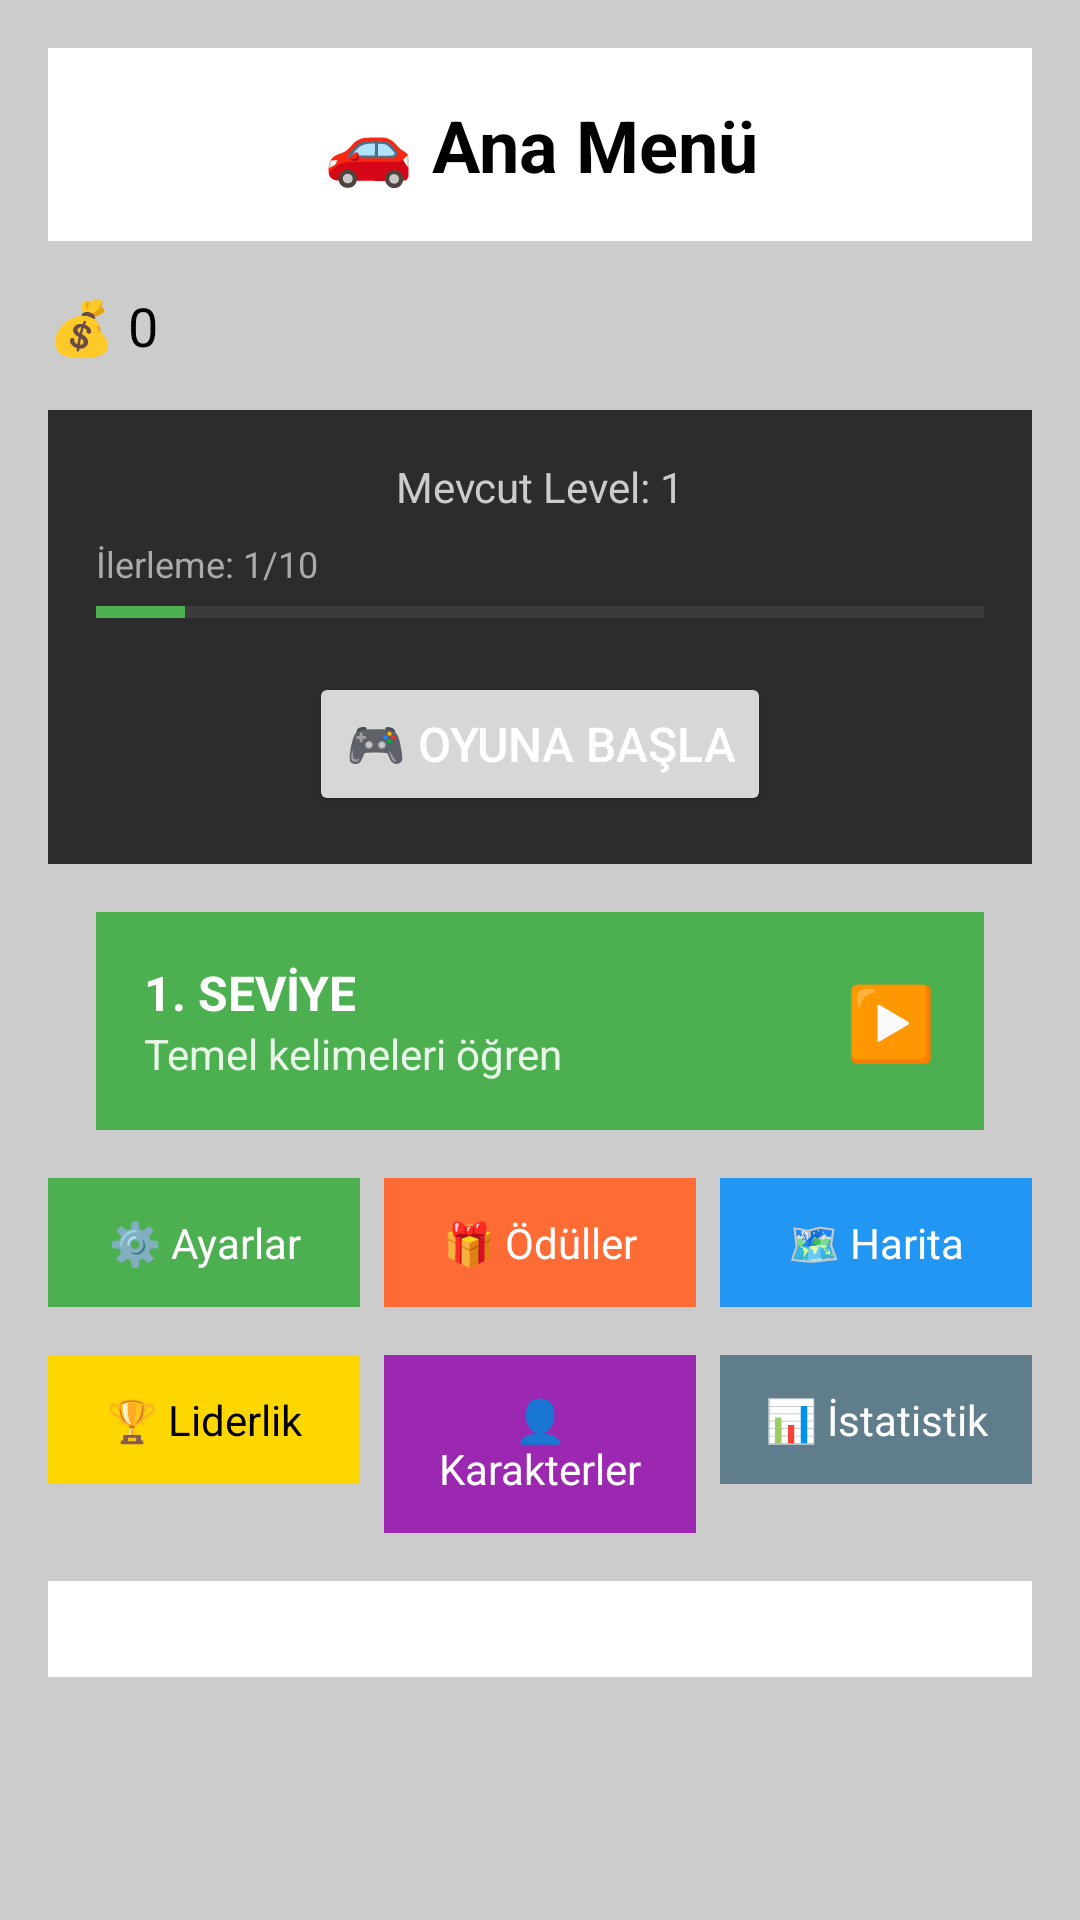

Write the Android layout XML for this screen, with the resource values it uses.
<!-- AndroidManifest.xml: application theme Theme.Arabaoyunu2 -->
<!-- res/layout/activity_main_menu_simple.xml -->
<?xml version="1.0" encoding="utf-8"?>
<LinearLayout xmlns:android="http://schemas.android.com/apk/res/android"
    android:layout_width="match_parent"
    android:layout_height="match_parent"
    android:orientation="vertical"
    android:background="#CCCCCC"
    android:padding="16dp">

    
    <TextView
        android:layout_width="match_parent"
        android:layout_height="wrap_content"
        android:text="@string/main_menu_title"
        android:textSize="24sp"
        android:textStyle="bold"
        android:textColor="#000000"
        android:gravity="center"
        android:background="#FFFFFF"
        android:padding="16dp"
        android:layout_marginBottom="16dp" />

    
    <TextView
        android:id="@+id/moneyText"
        android:layout_width="wrap_content"
        android:layout_height="wrap_content"
        android:text="💰 0"
        android:textSize="18sp"
        android:textColor="#000000"
        android:layout_marginBottom="16dp" />

    
    <LinearLayout
        android:layout_width="match_parent"
        android:layout_height="wrap_content"
        android:orientation="vertical"
        android:gravity="center"
        android:padding="16dp"
        android:background="#2C2C2C"
        android:layout_marginBottom="16dp">

        <TextView
            android:id="@+id/currentLevelText"
            android:layout_width="wrap_content"
            android:layout_height="wrap_content"
            android:text="Mevcut Level: 1"
            android:textSize="14sp"
            android:textColor="#CCCCCC"
            android:layout_marginBottom="8dp" />

        
        <LinearLayout
            android:layout_width="match_parent"
            android:layout_height="wrap_content"
            android:orientation="vertical"
            android:layout_marginBottom="16dp">

            <TextView
                android:id="@+id/progressText"
                android:layout_width="wrap_content"
                android:layout_height="wrap_content"
                android:text="İlerleme: 1/10"
                android:textSize="12sp"
                android:textColor="#AAAAAA"
                android:layout_marginBottom="4dp" />

            <ProgressBar
                android:id="@+id/progressBar"
                style="?android:attr/progressBarStyleHorizontal"
                android:layout_width="match_parent"
                android:layout_height="8dp"
                android:max="10"
                android:progress="1"
                android:progressTint="#4CAF50"
                android:progressBackgroundTint="#666666" />

        </LinearLayout>

        <Button
            android:id="@+id/buttonStart"
            android:layout_width="wrap_content"
            android:layout_height="wrap_content"
            android:text="@string/start_game"
            android:textSize="16sp"
            android:textColor="#FFFFFF"
            android:padding="12dp" />

    </LinearLayout>

    
    <LinearLayout
        android:id="@+id/activeLevelBlock"
        android:layout_width="match_parent"
        android:layout_height="wrap_content"
        android:orientation="horizontal"
        android:background="#4CAF50"
        android:padding="16dp"
        android:layout_marginHorizontal="16dp"
        android:layout_marginBottom="16dp"
        android:gravity="center_vertical">

        <LinearLayout
            android:layout_width="0dp"
            android:layout_height="wrap_content"
            android:layout_weight="1"
            android:orientation="vertical">

            <TextView
                android:id="@+id/activeLevelTitle"
                android:layout_width="wrap_content"
                android:layout_height="wrap_content"
                android:text="1. SEVİYE"
                android:textSize="16sp"
                android:textStyle="bold"
                android:textColor="#FFFFFF" />

            <TextView
                android:id="@+id/activeLevelDesc"
                android:layout_width="wrap_content"
                android:layout_height="wrap_content"
                android:text="Temel kelimeleri öğren"
                android:textSize="14sp"
                android:textColor="#E8F5E8" />

        </LinearLayout>

        <TextView
            android:layout_width="wrap_content"
            android:layout_height="wrap_content"
            android:text="▶️"
            android:textSize="24sp" />

    </LinearLayout>

    
    <LinearLayout
        android:layout_width="match_parent"
        android:layout_height="wrap_content"
        android:orientation="horizontal"
        android:layout_marginBottom="16dp">

        <TextView
            android:id="@+id/settingsButton"
            android:layout_width="0dp"
            android:layout_height="wrap_content"
            android:layout_weight="1"
            android:text="@string/settings_title"
            android:textSize="14sp"
            android:gravity="center"
            android:background="#4CAF50"
            android:textColor="#FFFFFF"
            android:padding="12dp"
            android:layout_marginEnd="4dp"
            android:clickable="true"
            android:focusable="true" />

        <TextView
            android:id="@+id/dailyRewardsButton"
            android:layout_width="0dp"
            android:layout_height="wrap_content"
            android:layout_weight="1"
            android:text="@string/daily_rewards"
            android:textSize="14sp"
            android:gravity="center"
            android:background="#FF6B35"
            android:textColor="#FFFFFF"
            android:padding="12dp"
            android:layout_marginHorizontal="4dp"
            android:clickable="true"
            android:focusable="true" />

        <TextView
            android:id="@+id/mapSelectionButton"
            android:layout_width="0dp"
            android:layout_height="wrap_content"
            android:layout_weight="1"
            android:text="@string/map_selection"
            android:textSize="14sp"
            android:gravity="center"
            android:background="#2196F3"
            android:textColor="#FFFFFF"
            android:padding="12dp"
            android:layout_marginStart="4dp"
            android:clickable="true"
            android:focusable="true" />

    </LinearLayout>

    
    <LinearLayout
        android:layout_width="match_parent"
        android:layout_height="wrap_content"
        android:orientation="horizontal"
        android:layout_marginBottom="16dp">

        <TextView
            android:id="@+id/leaderboardButton"
            android:layout_width="0dp"
            android:layout_height="wrap_content"
            android:layout_weight="1"
            android:text="🏆 Liderlik"
            android:textSize="14sp"
            android:gravity="center"
            android:background="#FFD700"
            android:textColor="#000000"
            android:padding="12dp"
            android:layout_marginEnd="4dp"
            android:clickable="true"
            android:focusable="true" />

        <TextView
            android:id="@+id/charactersButton"
            android:layout_width="0dp"
            android:layout_height="wrap_content"
            android:layout_weight="1"
            android:text="👤 Karakterler"
            android:textSize="14sp"
            android:gravity="center"
            android:background="#9C27B0"
            android:textColor="#FFFFFF"
            android:padding="12dp"
            android:layout_marginHorizontal="4dp"
            android:clickable="true"
            android:focusable="true" />

        <TextView
            android:id="@+id/analyticsButton"
            android:layout_width="0dp"
            android:layout_height="wrap_content"
            android:layout_weight="1"
            android:text="📊 İstatistik"
            android:textSize="14sp"
            android:gravity="center"
            android:background="#607D8B"
            android:textColor="#FFFFFF"
            android:padding="12dp"
            android:layout_marginStart="4dp"
            android:clickable="true"
            android:focusable="true" />

    </LinearLayout>

    
    <ScrollView
        android:layout_width="match_parent"
        android:layout_height="0dp"
        android:layout_weight="1">

        <LinearLayout
            android:id="@+id/levelPathContainer"
            android:layout_width="match_parent"
            android:layout_height="wrap_content"
            android:orientation="vertical"
            android:background="#FFFFFF"
            android:padding="16dp" />

    </ScrollView>

</LinearLayout>
<!-- resources referenced by this layout -->
<resources>
  <string name="daily_rewards">🎁 Ödüller</string>
  <string name="main_menu_title">🚗 Ana Menü</string>
  <string name="map_selection">🗺️ Harita</string>
  <string name="settings_title">⚙️ Ayarlar</string>
  <string name="start_game">🎮 Oyuna Başla</string>
  <style name="Theme.Arabaoyunu2" parent="Base.Theme.Arabaoyunu2" />
  <style name="Base.Theme.Arabaoyunu2" parent="Theme.Material3.DayNight.NoActionBar">
          
          
      </style>
</resources>
